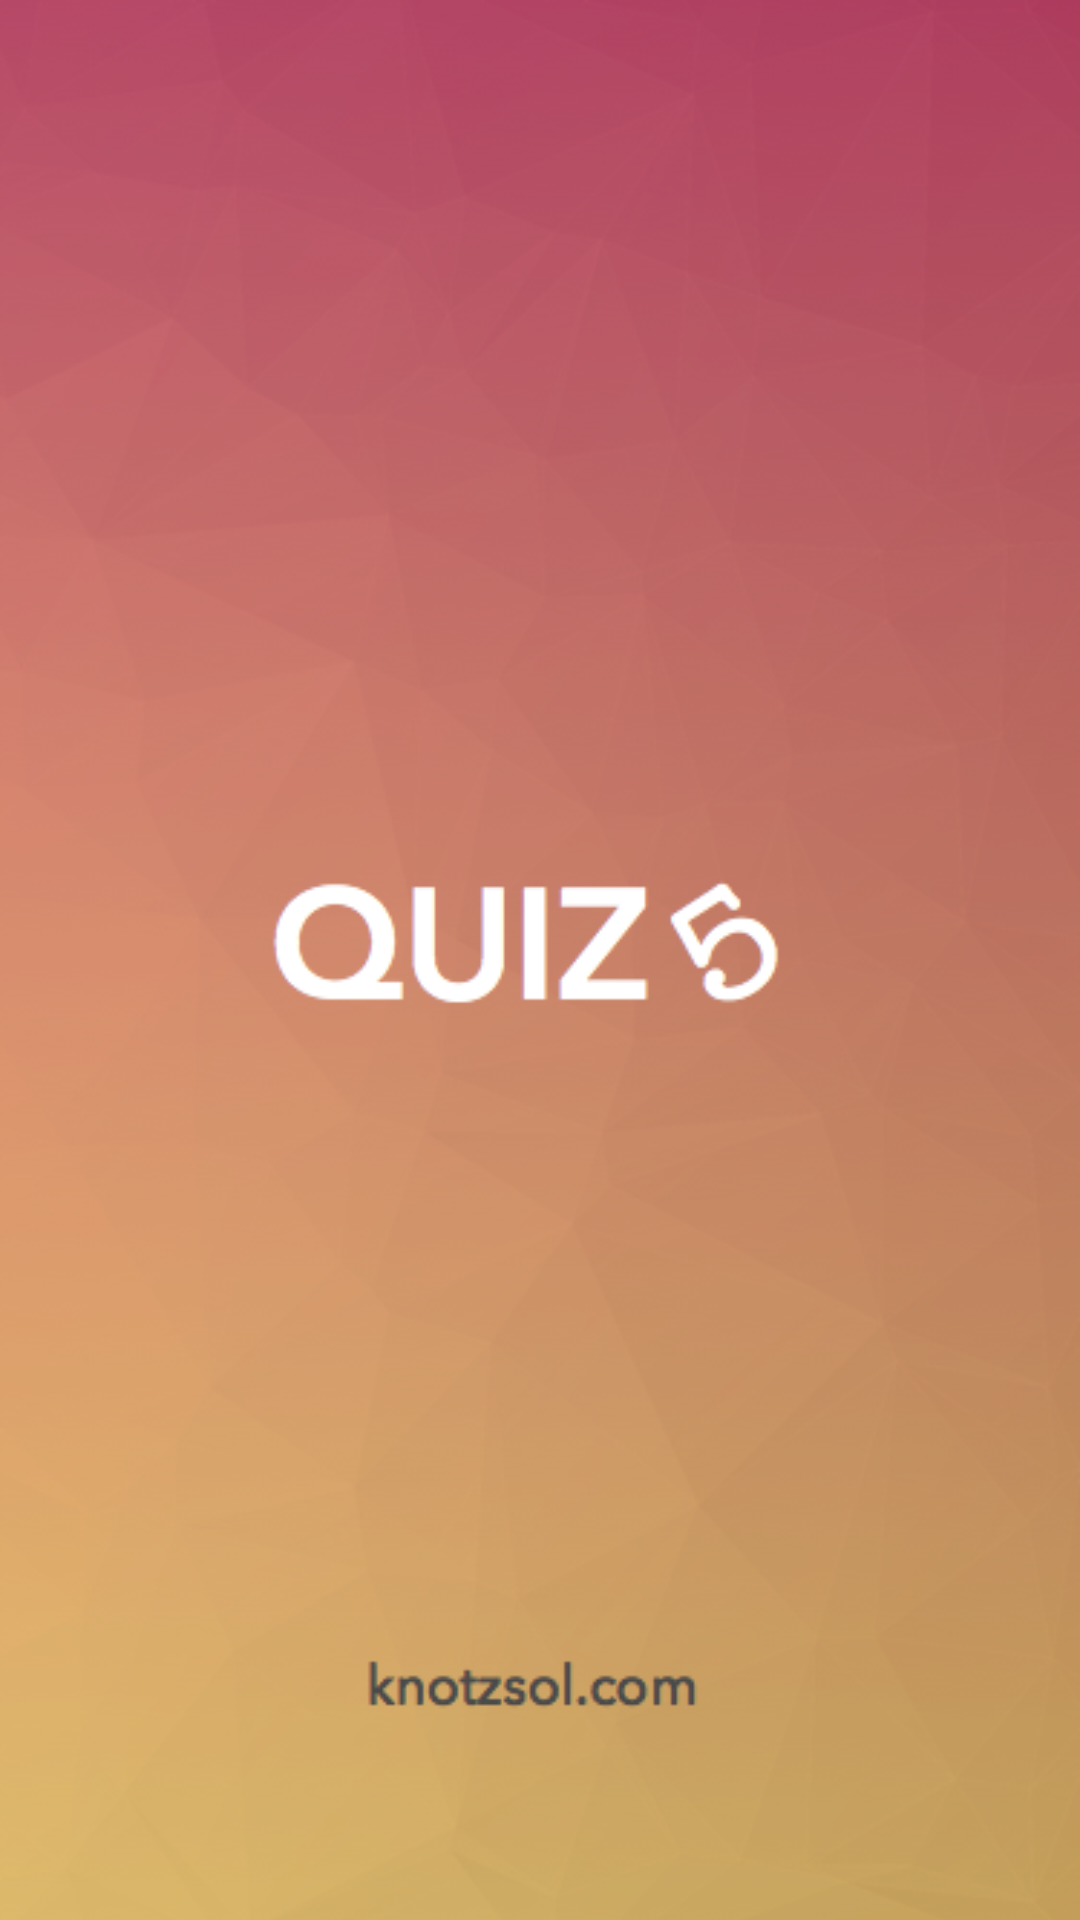

Android layout source for this screen:
<!-- AndroidManifest.xml: activity theme SplashScreenTheme -->
<!-- res/layout/activity_splash.xml -->
<?xml version="1.0" encoding="utf-8"?>
<RelativeLayout
    xmlns:android="http://schemas.android.com/apk/res/android"
    xmlns:app="http://schemas.android.com/apk/res-auto"
    xmlns:tools="http://schemas.android.com/tools"
    android:layout_width="match_parent"
    android:layout_height="match_parent"
    tools:context="com.example.anjikkadans.quizapp.MainActivity"
    >

    <ImageView
        android:layout_width="match_parent"
        android:layout_height="match_parent"
        android:scaleType="centerCrop"
        android:src="@drawable/qiz"
        />

    
        
        
        
        
        
        
        
        
        
</RelativeLayout>
<!-- resources referenced by this layout -->
<resources>
  <!-- drawable qiz: png bitmap (drawable, 218648 bytes) -->
  <string name="app_name">Quizophile</string>
  <style name="SplashScreenTheme" parent="Theme.AppCompat.Light.NoActionBar">
          <item name="colorPrimary">@color/colorPrimary</item>
          <item name="colorPrimaryDark">@color/colorPrimaryDark</item>
          <item name="colorAccent">@color/colorAccent</item>
  
      </style>
  <color name="colorPrimary">#d11919</color>
  <color name="colorPrimaryDark">#ae2626</color>
  <color name="colorAccent">#AD1457</color>
</resources>
